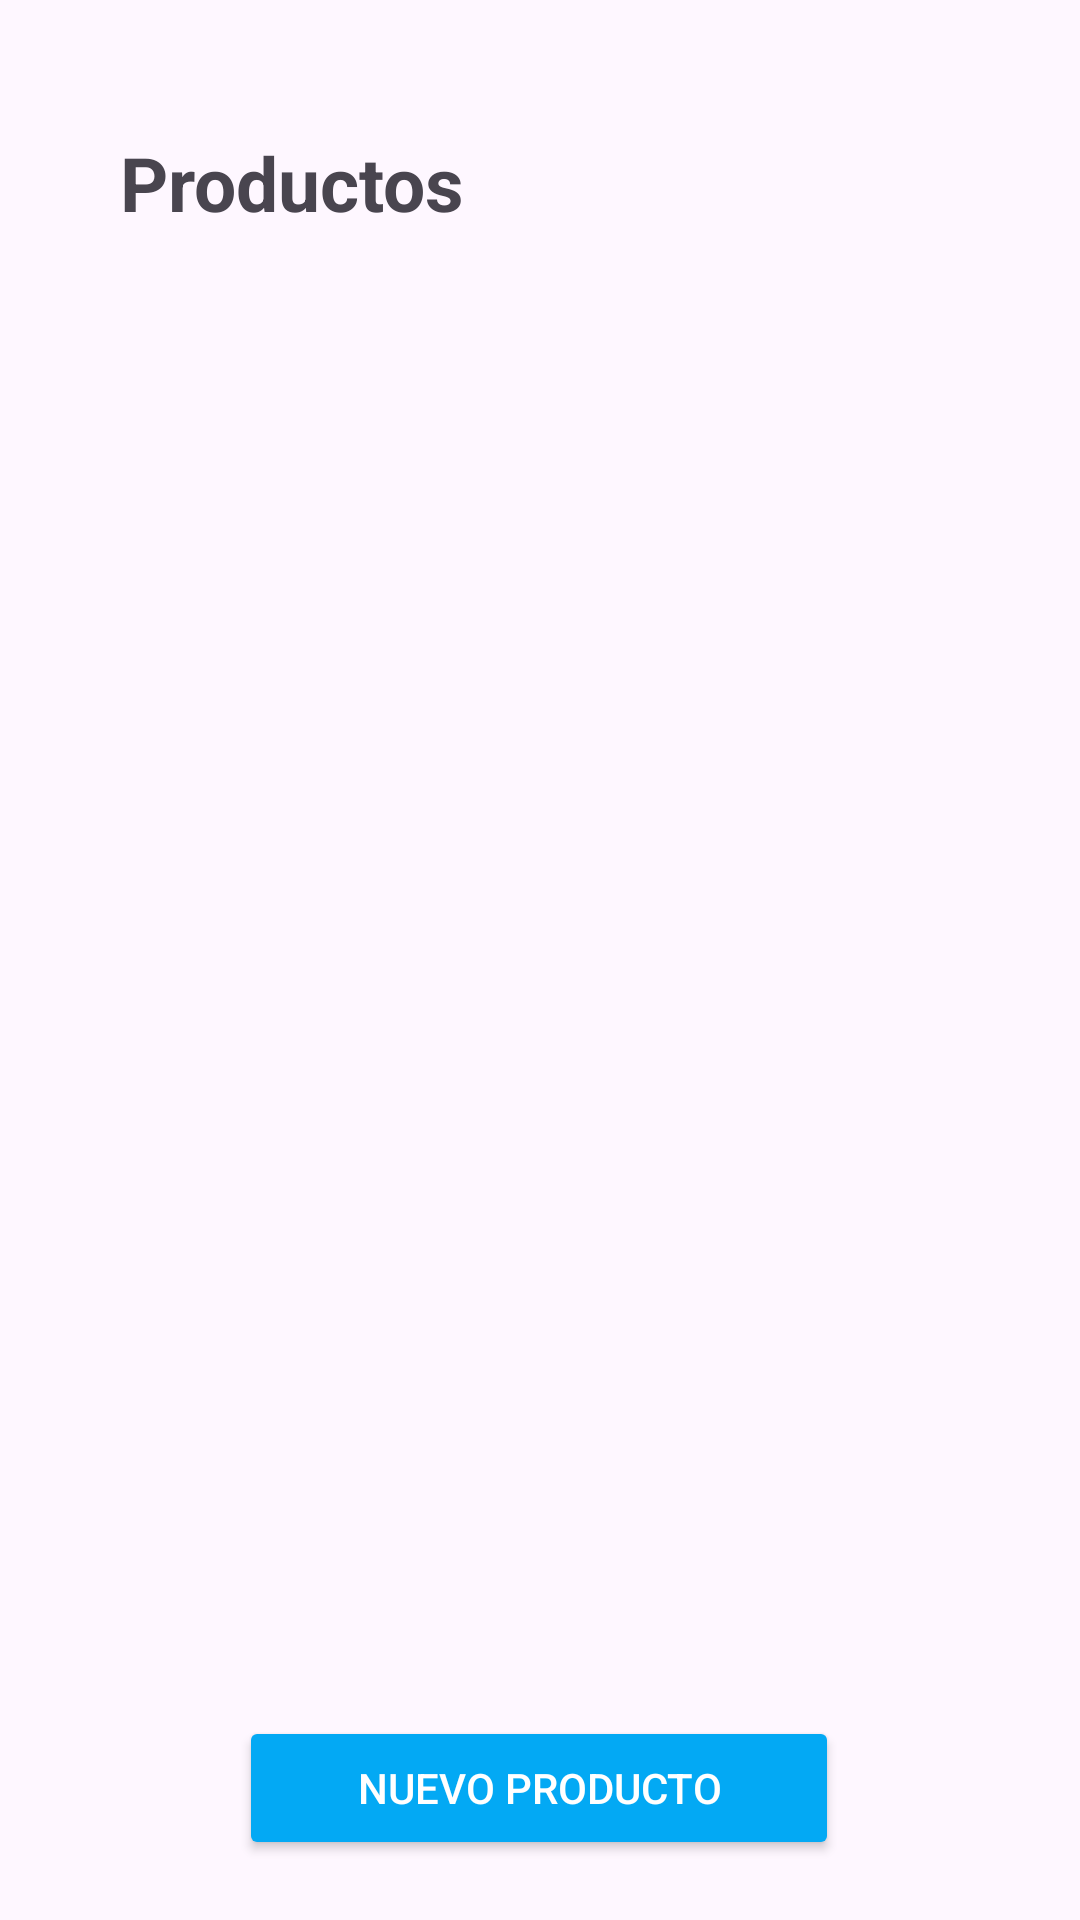

Produce the Android XML layout that renders to this screen, including the resource entries it uses.
<!-- AndroidManifest.xml: application theme Theme.StepKeeper -->
<!-- res/layout/fragment_producto.xml -->
<?xml version="1.0" encoding="utf-8"?>
<androidx.constraintlayout.widget.ConstraintLayout xmlns:android="http://schemas.android.com/apk/res/android"
    xmlns:tools="http://schemas.android.com/tools"
    android:layout_width="match_parent"
    android:layout_height="match_parent"
    xmlns:app="http://schemas.android.com/apk/res-auto"
    tools:context=".ui.fragments.ProductoFragment">

    
    <TextView
        android:id="@+id/tvTituloProductos"
        android:layout_width="wrap_content"
        android:layout_height="wrap_content"
        android:layout_marginStart="40dp"
        android:layout_marginTop="44dp"
        android:text="Productos"
        android:textSize="25dp"
        android:textStyle="bold"
        app:layout_constraintStart_toStartOf="parent"
        app:layout_constraintTop_toTopOf="parent" />

    <TextView
        android:id="@+id/tvMensajeInfoProductos"
        android:layout_width="match_parent"
        android:layout_height="wrap_content"
        android:layout_marginTop="10dp"
        android:gravity="center"
        android:text="Aun no hay productos registrados..."
        android:textColor="@color/blue"
        android:textStyle="italic"
        android:visibility="gone"
        app:layout_constraintEnd_toEndOf="parent"
        app:layout_constraintStart_toStartOf="parent"
        app:layout_constraintTop_toBottomOf="@+id/tvTituloProductos" />

    <androidx.recyclerview.widget.RecyclerView
        android:id="@+id/rcvProductos"
        android:layout_width="match_parent"
        android:layout_height="0dp"
        android:padding="10dp"
        app:layout_constraintBottom_toTopOf="@+id/btnNuevoProducto"
        app:layout_constraintStart_toStartOf="parent"
        app:layout_constraintTop_toBottomOf="@+id/tvMensajeInfoProductos" />

    <Button
        android:id="@+id/btnNuevoProducto"
        android:layout_width="200dp"
        android:layout_height="wrap_content"
        android:layout_marginStart="55dp"
        android:layout_marginEnd="56dp"
        android:layout_marginBottom="20dp"
        android:backgroundTint="@color/blue"
        android:text="NUEVO PRODUCTO"
        android:textColor="@color/white"
        app:icon="@android:drawable/ic_input_add"
        app:iconTint="@color/white"
        app:layout_constraintBottom_toBottomOf="parent"
        app:layout_constraintEnd_toEndOf="parent"
        app:layout_constraintStart_toStartOf="parent" />

</androidx.constraintlayout.widget.ConstraintLayout>
<!-- resources referenced by this layout -->
<resources>
  <color name="blue">#03A9F4</color>
  <color name="white">#FFFFFFFF</color>
  <style name="Theme.StepKeeper" parent="Base.Theme.StepKeeper" />
  <style name="Base.Theme.StepKeeper" parent="Theme.Material3.DayNight.NoActionBar">
          
          
      </style>
</resources>
